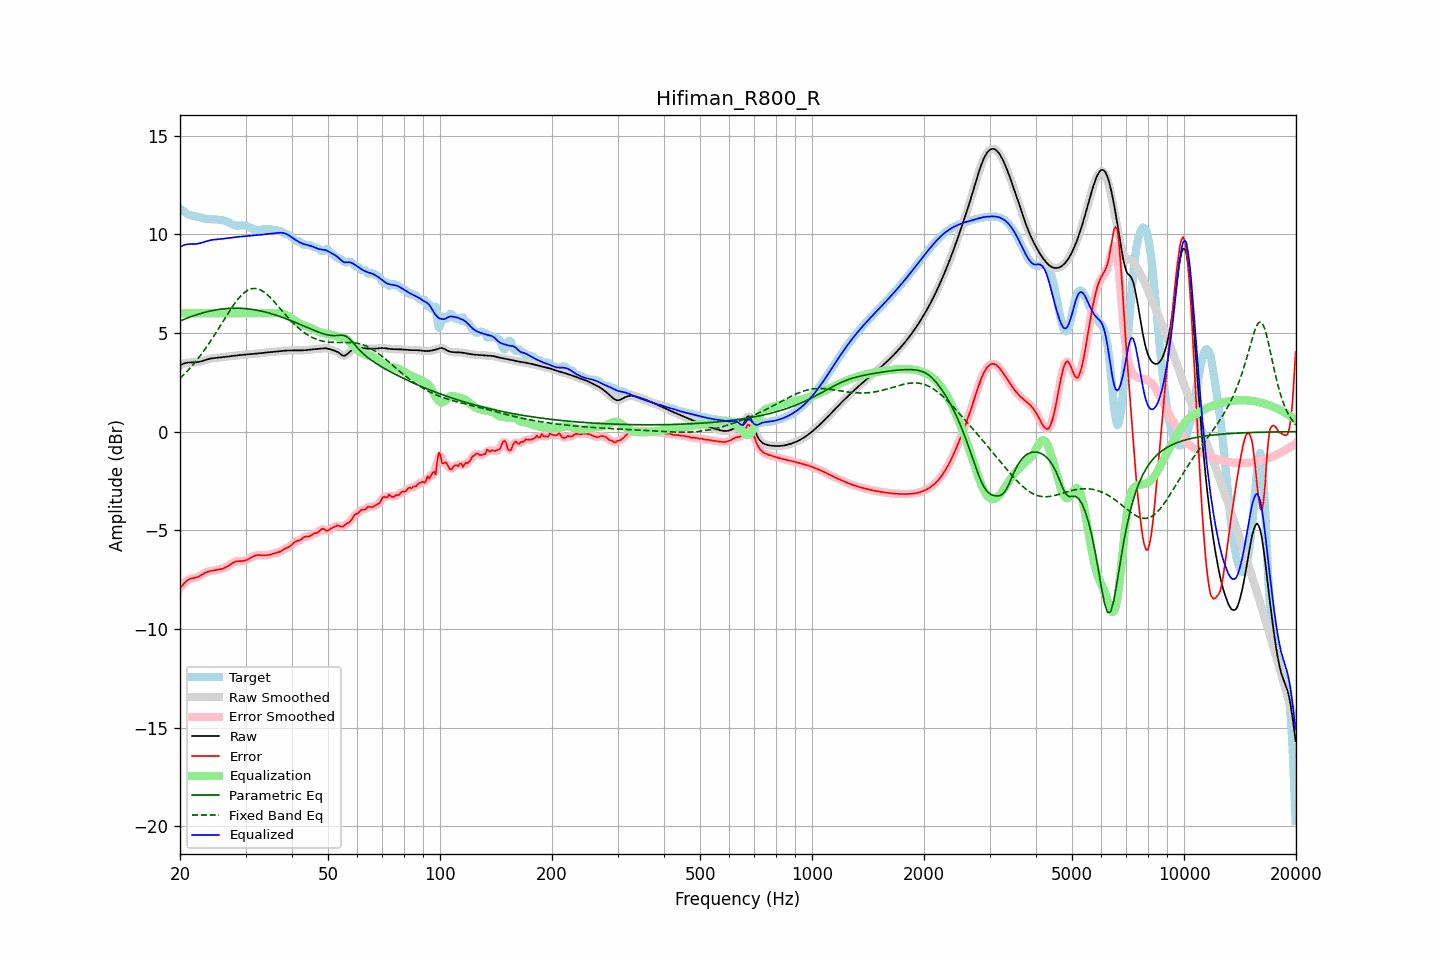

The table this chart was drawn from, first rows:
frequency, raw, error, smoothed, error_smoothed, equalization, parametric_eq, fixed_band_eq, equalized_raw, equalized_smoothed, target
20.00, 3.35, -7.95, 3.35, -7.95, 6.00, 5.60, 2.70, 9.35, 9.35, 11.30
20.20, 3.40, -7.84, 3.40, -7.84, 6.00, 5.64, 2.78, 9.40, 9.40, 11.24
20.40, 3.43, -7.74, 3.44, -7.74, 6.00, 5.67, 2.85, 9.43, 9.44, 11.18
20.61, 3.47, -7.65, 3.46, -7.65, 6.00, 5.71, 2.94, 9.47, 9.46, 11.12
20.81, 3.49, -7.57, 3.49, -7.57, 6.00, 5.74, 3.02, 9.49, 9.49, 11.06
21.02, 3.50, -7.52, 3.50, -7.52, 6.00, 5.77, 3.11, 9.50, 9.50, 11.01
21.23, 3.50, -7.47, 3.50, -7.48, 6.00, 5.80, 3.19, 9.50, 9.50, 10.98
21.44, 3.50, -7.45, 3.50, -7.45, 6.00, 5.83, 3.29, 9.50, 9.50, 10.95
21.66, 3.50, -7.43, 3.50, -7.43, 6.00, 5.86, 3.38, 9.50, 9.50, 10.94
21.87, 3.50, -7.41, 3.51, -7.41, 6.00, 5.89, 3.48, 9.50, 9.51, 10.92
22.09, 3.51, -7.39, 3.51, -7.39, 6.00, 5.91, 3.58, 9.51, 9.51, 10.90
22.31, 3.52, -7.37, 3.52, -7.37, 6.00, 5.94, 3.68, 9.52, 9.52, 10.89
22.54, 3.53, -7.33, 3.54, -7.33, 6.00, 5.96, 3.78, 9.53, 9.54, 10.86
22.76, 3.56, -7.28, 3.56, -7.28, 6.00, 5.99, 3.89, 9.56, 9.56, 10.84
22.99, 3.58, -7.23, 3.58, -7.23, 6.00, 6.01, 4.00, 9.58, 9.58, 10.81
23.22, 3.61, -7.19, 3.61, -7.19, 6.00, 6.03, 4.11, 9.61, 9.61, 10.79
23.45, 3.63, -7.14, 3.63, -7.14, 6.00, 6.06, 4.23, 9.63, 9.63, 10.78
23.69, 3.66, -7.11, 3.66, -7.11, 6.00, 6.08, 4.35, 9.66, 9.66, 10.77
23.92, 3.68, -7.08, 3.68, -7.08, 6.00, 6.10, 4.46, 9.68, 9.68, 10.76
24.16, 3.70, -7.06, 3.70, -7.06, 6.00, 6.11, 4.59, 9.70, 9.70, 10.76
24.40, 3.71, -7.05, 3.71, -7.05, 6.00, 6.13, 4.71, 9.71, 9.71, 10.76
24.65, 3.72, -7.03, 3.72, -7.03, 6.00, 6.15, 4.84, 9.72, 9.72, 10.76
24.89, 3.73, -7.02, 3.73, -7.02, 6.00, 6.16, 4.96, 9.73, 9.73, 10.75
25.14, 3.74, -7.01, 3.74, -7.01, 6.00, 6.18, 5.09, 9.74, 9.74, 10.74
25.39, 3.75, -6.99, 3.75, -6.99, 6.00, 6.19, 5.22, 9.75, 9.75, 10.74
25.65, 3.75, -6.97, 3.75, -6.97, 6.00, 6.20, 5.36, 9.75, 9.75, 10.73
25.91, 3.76, -6.95, 3.76, -6.95, 6.00, 6.21, 5.49, 9.76, 9.76, 10.72
26.16, 3.77, -6.93, 3.77, -6.93, 6.00, 6.22, 5.62, 9.77, 9.77, 10.70
26.43, 3.78, -6.90, 3.78, -6.90, 6.00, 6.23, 5.75, 9.78, 9.78, 10.68
26.69, 3.80, -6.85, 3.80, -6.85, 6.00, 6.24, 5.88, 9.80, 9.80, 10.65
26.96, 3.81, -6.81, 3.81, -6.80, 6.00, 6.24, 6.01, 9.81, 9.81, 10.61
27.23, 3.82, -6.75, 3.82, -6.75, 6.00, 6.25, 6.13, 9.82, 9.82, 10.57
27.50, 3.83, -6.69, 3.83, -6.69, 6.00, 6.25, 6.26, 9.83, 9.83, 10.52
27.77, 3.84, -6.64, 3.84, -6.64, 6.00, 6.25, 6.38, 9.84, 9.84, 10.48
28.05, 3.85, -6.60, 3.85, -6.61, 6.00, 6.25, 6.49, 9.85, 9.85, 10.45
28.33, 3.86, -6.58, 3.86, -6.58, 6.00, 6.25, 6.60, 9.86, 9.86, 10.44
28.62, 3.87, -6.57, 3.87, -6.57, 6.00, 6.25, 6.70, 9.87, 9.87, 10.44
28.90, 3.87, -6.57, 3.87, -6.57, 6.00, 6.25, 6.80, 9.87, 9.87, 10.44
29.19, 3.88, -6.56, 3.88, -6.56, 6.00, 6.25, 6.89, 9.88, 9.88, 10.45
29.48, 3.89, -6.56, 3.89, -6.56, 6.00, 6.24, 6.97, 9.89, 9.89, 10.45
29.78, 3.90, -6.54, 3.90, -6.54, 6.00, 6.24, 7.04, 9.90, 9.90, 10.44
30.08, 3.91, -6.52, 3.91, -6.52, 6.00, 6.23, 7.10, 9.91, 9.91, 10.43
30.38, 3.91, -6.49, 3.91, -6.48, 6.00, 6.22, 7.16, 9.91, 9.91, 10.40
30.68, 3.92, -6.44, 3.92, -6.44, 6.00, 6.21, 7.20, 9.92, 9.92, 10.36
30.99, 3.93, -6.39, 3.93, -6.39, 6.00, 6.20, 7.23, 9.93, 9.93, 10.32
31.30, 3.93, -6.35, 3.93, -6.35, 6.00, 6.19, 7.24, 9.93, 9.93, 10.28
31.61, 3.94, -6.31, 3.94, -6.31, 6.00, 6.18, 7.26, 9.94, 9.94, 10.25
31.93, 3.94, -6.28, 3.94, -6.28, 6.00, 6.16, 7.25, 9.94, 9.94, 10.22
32.24, 3.95, -6.26, 3.95, -6.26, 6.00, 6.15, 7.24, 9.95, 9.95, 10.21
32.57, 3.96, -6.26, 3.96, -6.26, 6.00, 6.13, 7.21, 9.96, 9.96, 10.22
32.89, 3.97, -6.26, 3.97, -6.26, 6.00, 6.12, 7.18, 9.97, 9.97, 10.23
33.22, 3.98, -6.27, 3.98, -6.27, 6.00, 6.10, 7.14, 9.98, 9.98, 10.25
33.55, 3.99, -6.27, 3.99, -6.27, 6.00, 6.08, 7.09, 9.99, 9.99, 10.26
33.89, 4.00, -6.27, 4.00, -6.27, 6.00, 6.06, 7.02, 10.00, 10.00, 10.27
34.23, 4.01, -6.26, 4.01, -6.26, 6.00, 6.04, 6.96, 10.01, 10.01, 10.27
34.57, 4.02, -6.25, 4.02, -6.25, 6.00, 6.02, 6.88, 10.02, 10.02, 10.27
34.92, 4.02, -6.24, 4.02, -6.23, 6.00, 5.99, 6.81, 10.02, 10.02, 10.26
35.27, 4.03, -6.21, 4.03, -6.21, 6.00, 5.97, 6.72, 10.03, 10.03, 10.24
35.62, 4.03, -6.19, 4.03, -6.19, 6.00, 5.94, 6.64, 10.04, 10.04, 10.22
35.97, 4.04, -6.16, 4.04, -6.16, 6.01, 5.92, 6.54, 10.05, 10.05, 10.20
... 635 more rows
